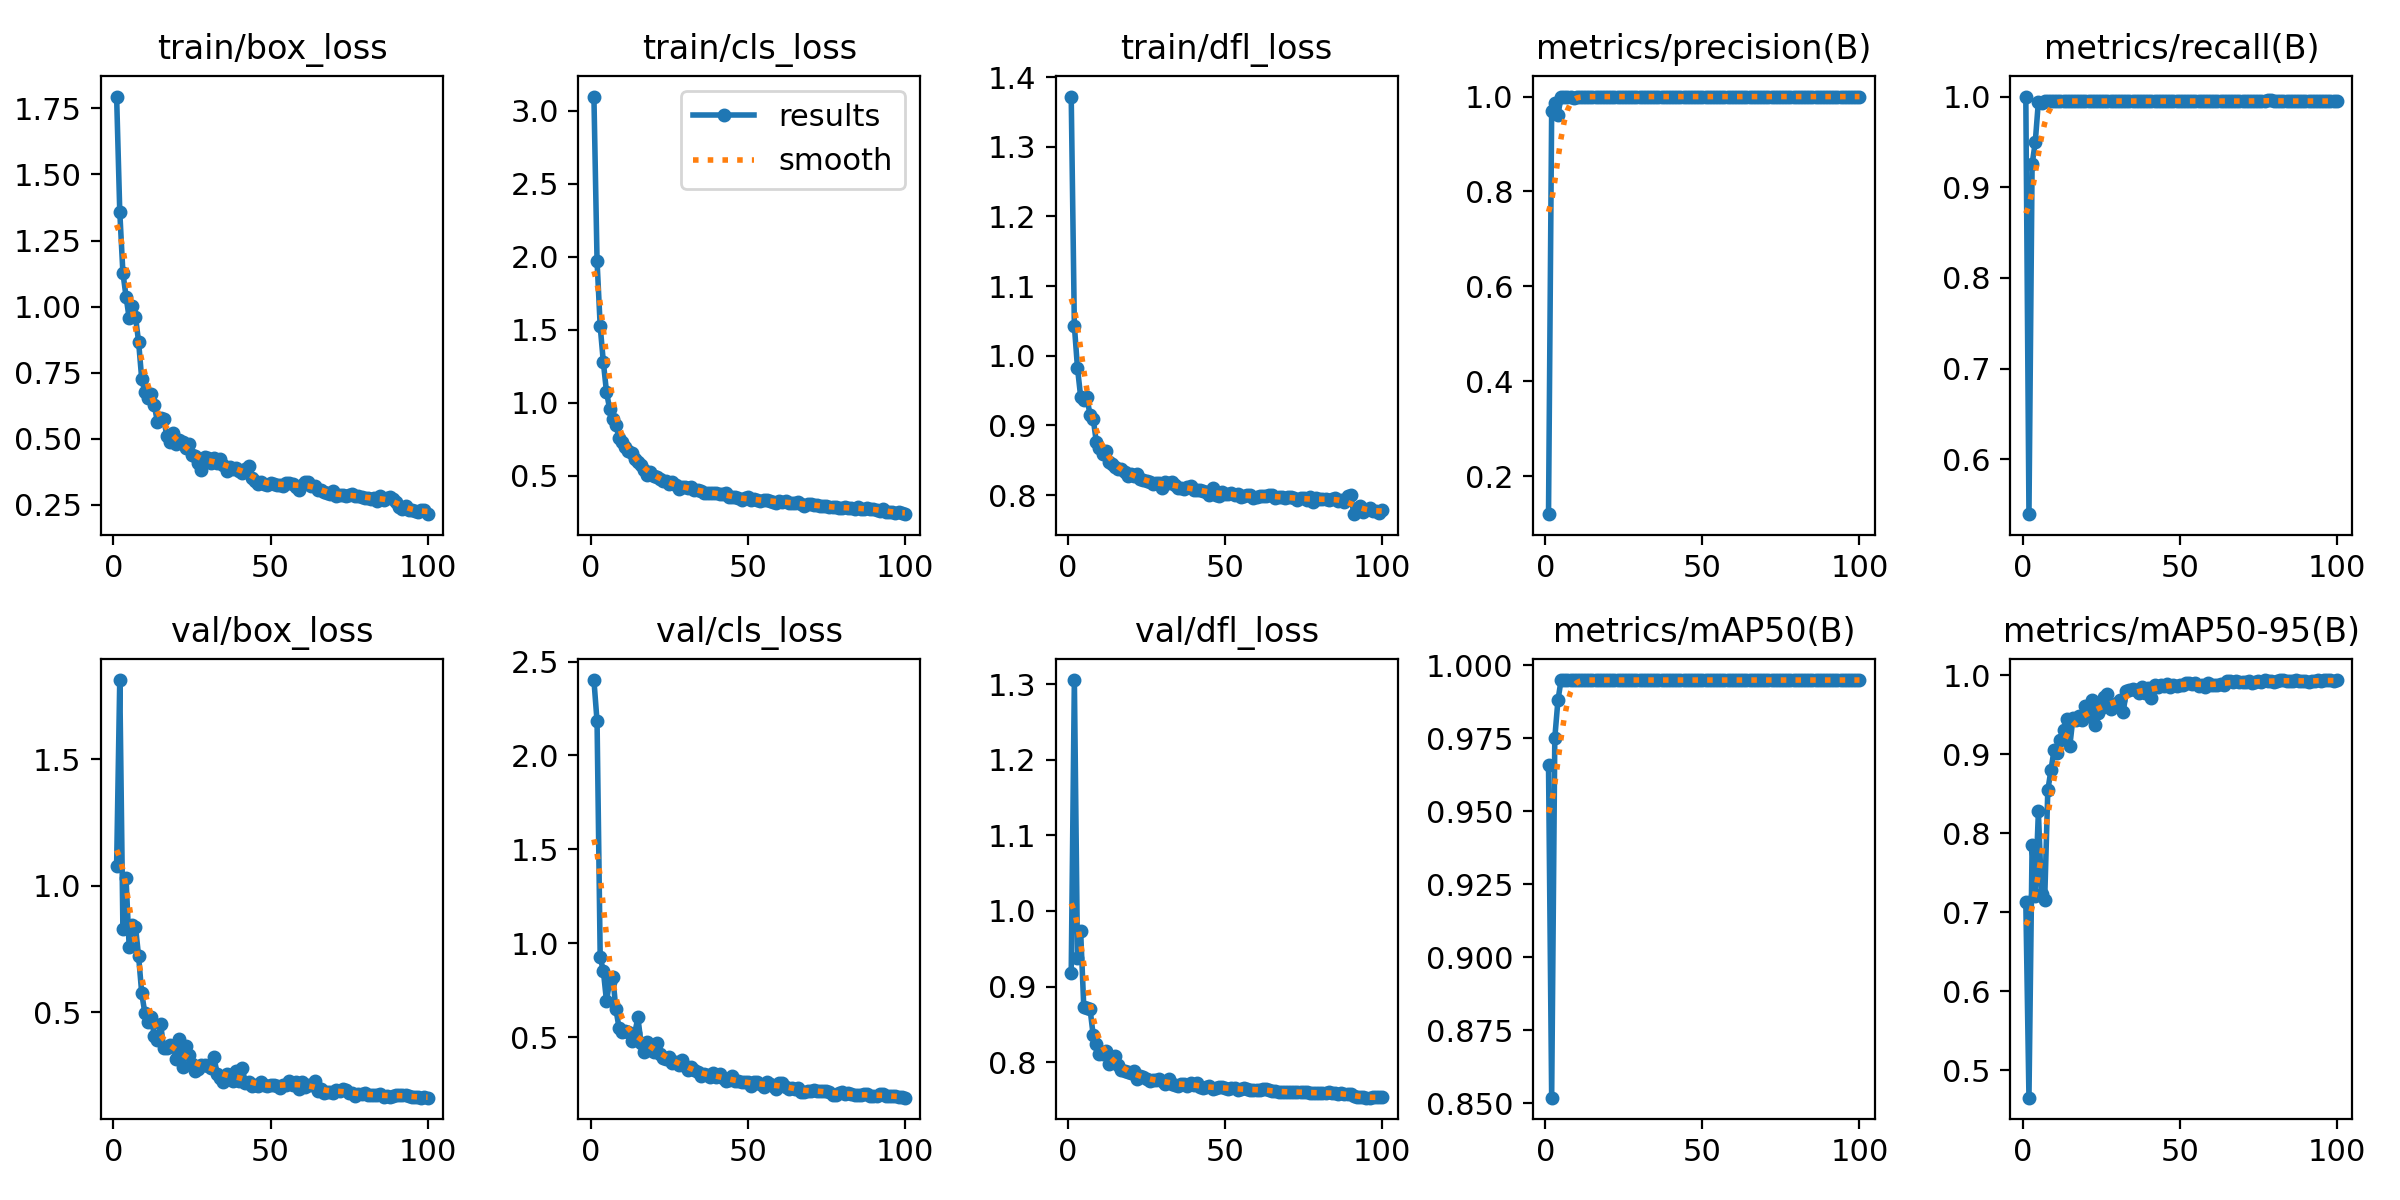

Values plotted in this chart, from the file beside it:
epoch, time, train/box_loss, train/cls_loss, train/dfl_loss, metrics/precision(B), metrics/recall(B), metrics/mAP50(B), metrics/mAP50-95(B), val/box_loss, val/cls_loss, val/dfl_loss, lr/pg0, lr/pg1, lr/pg2
1, 14.64, 1.795, 3.098, 1.372, 0.12, 1, 0.9658, 0.7126, 1.079, 2.401, 0.9186, 0.0006491, 0.0006491, 0.0006491
2, 29.53, 1.36, 1.969, 1.043, 0.9687, 0.5395, 0.8519, 0.4655, 1.814, 2.181, 1.305, 0.001303, 0.001303, 0.001303
3, 45.01, 1.128, 1.524, 0.9823, 0.9854, 0.9252, 0.9752, 0.7851, 0.8308, 0.9247, 0.9381, 0.001943, 0.001943, 0.001943
4, 60.12, 1.038, 1.279, 0.9415, 0.961, 0.9494, 0.988, 0.7203, 1.029, 0.8532, 0.9735, 0.001941, 0.001941, 0.001941
5, 74.81, 0.9562, 1.074, 0.9371, 1, 0.9945, 0.995, 0.8275, 0.7567, 0.6928, 0.8732, 0.001921, 0.001921, 0.001921
6, 89.7, 1, 0.959, 0.9407, 1, 0.9933, 0.995, 0.7231, 0.8437, 0.7962, 0.8721, 0.001901, 0.001901, 0.001901
7, 104.3, 0.9621, 0.8852, 0.9147, 0.9997, 0.995, 0.995, 0.715, 0.8388, 0.8219, 0.8705, 0.001881, 0.001881, 0.001881
8, 119.3, 0.8666, 0.8476, 0.91, 0.9998, 0.995, 0.995, 0.8541, 0.7213, 0.6492, 0.8354, 0.001861, 0.001861, 0.001861
9, 134.3, 0.7246, 0.7581, 0.8759, 0.998, 0.995, 0.995, 0.8798, 0.5742, 0.5493, 0.8245, 0.001842, 0.001842, 0.001842
10, 149.4, 0.6779, 0.7285, 0.868, 0.9997, 0.995, 0.995, 0.9055, 0.4965, 0.5279, 0.811, 0.001822, 0.001822, 0.001822
11, 164.7, 0.6531, 0.6984, 0.8596, 0.9999, 0.995, 0.995, 0.902, 0.462, 0.5323, 0.8105, 0.001802, 0.001802, 0.001802
12, 179.6, 0.6682, 0.6715, 0.8634, 0.9998, 0.995, 0.995, 0.9175, 0.4827, 0.5254, 0.8151, 0.001782, 0.001782, 0.001782
13, 194.8, 0.6278, 0.6568, 0.848, 0.9998, 0.995, 0.995, 0.931, 0.4066, 0.4797, 0.7977, 0.001762, 0.001762, 0.001762
14, 209.5, 0.5621, 0.6135, 0.8449, 0.9998, 0.995, 0.995, 0.9443, 0.392, 0.5197, 0.8037, 0.001743, 0.001743, 0.001743
15, 224.4, 0.5796, 0.5953, 0.8408, 0.9999, 0.995, 0.995, 0.9102, 0.4538, 0.605, 0.808, 0.001723, 0.001723, 0.001723
16, 239.2, 0.574, 0.5736, 0.8376, 0.9998, 0.995, 0.995, 0.9454, 0.3582, 0.4667, 0.7967, 0.001703, 0.001703, 0.001703
17, 253.9, 0.5098, 0.5399, 0.8375, 0.9999, 0.995, 0.995, 0.9435, 0.3568, 0.4198, 0.7894, 0.001683, 0.001683, 0.001683
18, 268.3, 0.4888, 0.5046, 0.8328, 0.9999, 0.995, 0.995, 0.9485, 0.3707, 0.4751, 0.7885, 0.001663, 0.001663, 0.001663
19, 283.4, 0.5224, 0.5259, 0.8282, 0.9999, 0.995, 0.995, 0.9436, 0.368, 0.4335, 0.787, 0.001644, 0.001644, 0.001644
20, 298.9, 0.4818, 0.4958, 0.8302, 0.9999, 0.995, 0.995, 0.961, 0.3156, 0.4222, 0.7857, 0.001624, 0.001624, 0.001624
21, 315.5, 0.4942, 0.4902, 0.8271, 0.9999, 0.995, 0.995, 0.9482, 0.3952, 0.471, 0.7883, 0.001604, 0.001604, 0.001604
22, 330.9, 0.4862, 0.4798, 0.8301, 0.9998, 0.995, 0.995, 0.968, 0.2854, 0.4089, 0.7784, 0.001584, 0.001584, 0.001584
23, 345.9, 0.4631, 0.4642, 0.8227, 0.9997, 0.995, 0.995, 0.9369, 0.3659, 0.3915, 0.7819, 0.001564, 0.001564, 0.001564
24, 361.9, 0.4795, 0.4661, 0.8222, 0.9999, 0.995, 0.995, 0.9523, 0.3309, 0.3823, 0.7806, 0.001545, 0.001545, 0.001545
25, 377.2, 0.4389, 0.4426, 0.8198, 0.9999, 0.995, 0.995, 0.9586, 0.2961, 0.3927, 0.7784, 0.001525, 0.001525, 0.001525
26, 392.9, 0.436, 0.4542, 0.8184, 0.9999, 0.995, 0.995, 0.9723, 0.2682, 0.364, 0.775, 0.001505, 0.001505, 0.001505
27, 408, 0.4071, 0.435, 0.8166, 0.9999, 0.995, 0.995, 0.9766, 0.2757, 0.3675, 0.7771, 0.001485, 0.001485, 0.001485
28, 423.3, 0.3832, 0.4087, 0.8172, 0.9999, 0.995, 0.995, 0.9567, 0.2914, 0.3505, 0.7759, 0.001465, 0.001465, 0.001465
29, 438.8, 0.4303, 0.4208, 0.8173, 0.9999, 0.995, 0.995, 0.9614, 0.2903, 0.3783, 0.7777, 0.001446, 0.001446, 0.001446
30, 453.5, 0.4257, 0.4239, 0.8104, 0.9999, 0.995, 0.995, 0.9646, 0.2883, 0.3442, 0.775, 0.001426, 0.001426, 0.001426
31, 467.9, 0.409, 0.4186, 0.8192, 0.9999, 0.995, 0.995, 0.9689, 0.2776, 0.3228, 0.7712, 0.001406, 0.001406, 0.001406
32, 482.1, 0.4268, 0.4205, 0.8178, 0.9999, 0.995, 0.995, 0.9532, 0.3233, 0.3416, 0.778, 0.001386, 0.001386, 0.001386
33, 496.8, 0.4098, 0.3997, 0.8185, 0.9999, 0.995, 0.995, 0.9798, 0.2552, 0.327, 0.7711, 0.001366, 0.001366, 0.001366
34, 511.6, 0.4226, 0.4027, 0.8142, 0.9999, 0.995, 0.995, 0.9809, 0.2391, 0.3158, 0.7698, 0.001347, 0.001347, 0.001347
35, 526, 0.4019, 0.3967, 0.8099, 0.9999, 0.995, 0.995, 0.9829, 0.2244, 0.2937, 0.7692, 0.001327, 0.001327, 0.001327
36, 540.7, 0.3795, 0.3835, 0.81, 0.9999, 0.995, 0.995, 0.9815, 0.2575, 0.3026, 0.7712, 0.001307, 0.001307, 0.001307
37, 555.3, 0.3935, 0.3839, 0.8093, 0.9999, 0.995, 0.995, 0.9768, 0.251, 0.2997, 0.7712, 0.001287, 0.001287, 0.001287
38, 569.7, 0.3872, 0.383, 0.8113, 0.9999, 0.995, 0.995, 0.9848, 0.2287, 0.2853, 0.7687, 0.001267, 0.001267, 0.001267
39, 584, 0.3907, 0.3825, 0.8131, 0.9999, 0.995, 0.995, 0.977, 0.2672, 0.31, 0.7725, 0.001248, 0.001248, 0.001248
40, 598.8, 0.379, 0.381, 0.808, 0.9999, 0.995, 0.995, 0.9842, 0.2283, 0.29, 0.7704, 0.001228, 0.001228, 0.001228
41, 613.5, 0.3712, 0.3733, 0.807, 0.9999, 0.995, 0.995, 0.971, 0.28, 0.3042, 0.7727, 0.001208, 0.001208, 0.001208
42, 627.9, 0.3859, 0.3755, 0.8081, 0.9999, 0.995, 0.995, 0.9868, 0.2204, 0.2806, 0.7671, 0.001188, 0.001188, 0.001188
43, 642.6, 0.3982, 0.3822, 0.8054, 0.9999, 0.995, 0.995, 0.9851, 0.2232, 0.2653, 0.7659, 0.001168, 0.001168, 0.001168
44, 657.2, 0.3529, 0.3565, 0.8052, 0.9999, 0.995, 0.995, 0.9871, 0.2093, 0.2712, 0.7671, 0.001149, 0.001149, 0.001149
45, 671.6, 0.3405, 0.3532, 0.8, 0.9999, 0.995, 0.995, 0.9859, 0.2141, 0.2908, 0.7682, 0.001129, 0.001129, 0.001129
46, 686, 0.3271, 0.3525, 0.8101, 0.9999, 0.995, 0.995, 0.9885, 0.2085, 0.2656, 0.765, 0.001109, 0.001109, 0.001109
47, 700.6, 0.3367, 0.3446, 0.8009, 0.9999, 0.995, 0.995, 0.9845, 0.2222, 0.2652, 0.7663, 0.001089, 0.001089, 0.001089
48, 714.9, 0.3302, 0.331, 0.7993, 0.9999, 0.995, 0.995, 0.9875, 0.2126, 0.2614, 0.7675, 0.001069, 0.001069, 0.001069
49, 729.4, 0.3259, 0.3461, 0.8043, 0.9999, 0.995, 0.995, 0.9862, 0.209, 0.2605, 0.7669, 0.00105, 0.00105, 0.00105
50, 743.7, 0.3314, 0.3513, 0.8016, 0.9999, 0.995, 0.995, 0.9879, 0.2112, 0.2597, 0.7654, 0.00103, 0.00103, 0.00103
51, 759.7, 0.3271, 0.3316, 0.8013, 0.9999, 0.995, 0.995, 0.9879, 0.2118, 0.2391, 0.7648, 0.00101, 0.00101, 0.00101
52, 775.6, 0.3255, 0.3437, 0.8029, 0.9999, 0.995, 0.995, 0.9904, 0.2087, 0.2629, 0.7665, 0.0009902, 0.0009902, 0.0009902
53, 790.7, 0.326, 0.3307, 0.8006, 0.9999, 0.995, 0.995, 0.9898, 0.1987, 0.2588, 0.7659, 0.0009704, 0.0009704, 0.0009704
54, 805.9, 0.322, 0.3298, 0.8011, 0.9999, 0.995, 0.995, 0.989, 0.2134, 0.2489, 0.7633, 0.0009506, 0.0009506, 0.0009506
55, 820.8, 0.3328, 0.3339, 0.7975, 0.9999, 0.995, 0.995, 0.99, 0.2112, 0.2363, 0.7641, 0.0009308, 0.0009308, 0.0009308
56, 836.5, 0.3306, 0.3361, 0.7987, 0.9999, 0.995, 0.995, 0.9867, 0.2298, 0.2622, 0.7656, 0.000911, 0.000911, 0.000911
57, 852.8, 0.3304, 0.3245, 0.7998, 0.9997, 0.995, 0.995, 0.9879, 0.2111, 0.2489, 0.7641, 0.0008912, 0.0008912, 0.0008912
58, 868, 0.3173, 0.3221, 0.8008, 0.9998, 0.995, 0.995, 0.9848, 0.2245, 0.2389, 0.763, 0.0008714, 0.0008714, 0.0008714
59, 882.5, 0.3047, 0.3145, 0.7965, 0.9999, 0.995, 0.995, 0.9905, 0.1974, 0.2227, 0.7636, 0.0008516, 0.0008516, 0.0008516
60, 897.5, 0.3248, 0.3235, 0.798, 0.9999, 0.995, 0.995, 0.9874, 0.2245, 0.2553, 0.7635, 0.0008318, 0.0008318, 0.0008318
... 40 more rows
